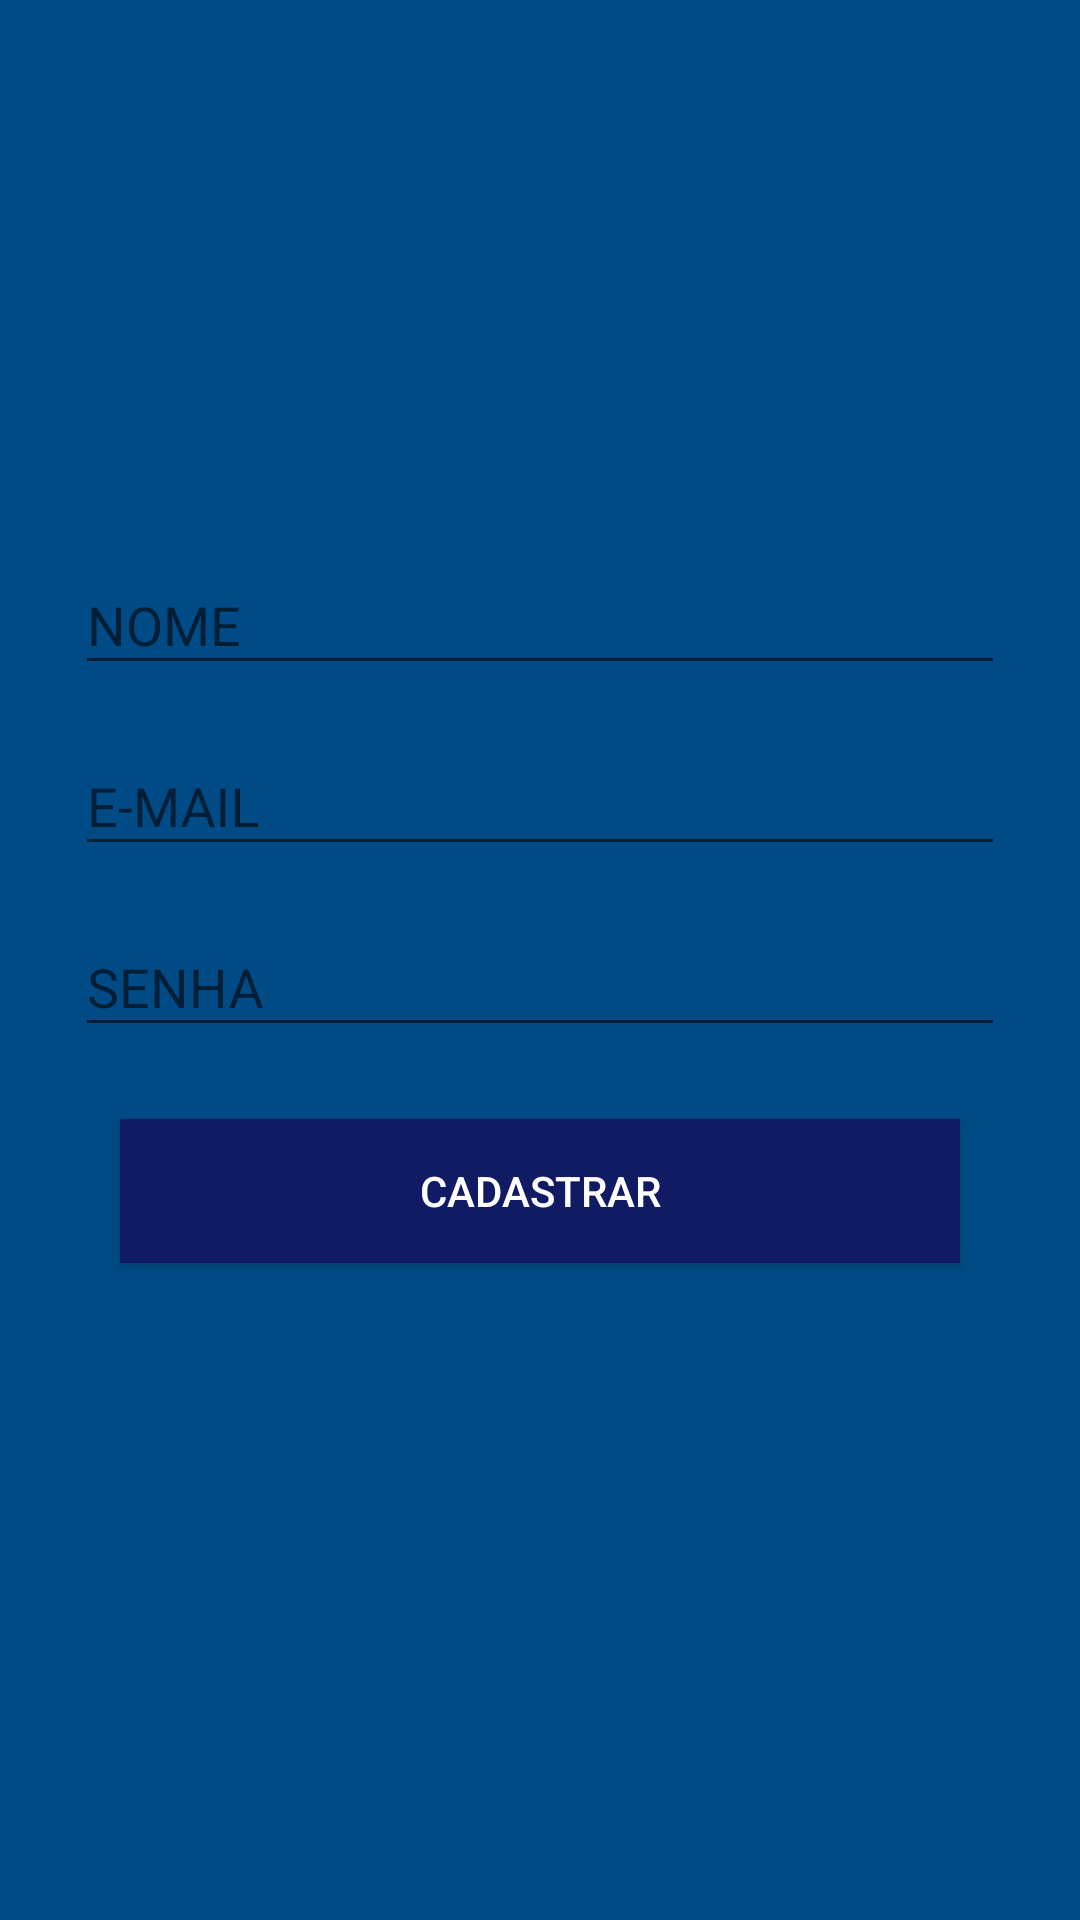

Produce the Android XML layout that renders to this screen, including the resource entries it uses.
<!-- AndroidManifest.xml: application theme AppTheme -->
<!-- res/layout/activity_cadastro.xml -->
<?xml version="1.0" encoding="utf-8"?>
<androidx.constraintlayout.widget.ConstraintLayout xmlns:android="http://schemas.android.com/apk/res/android"
    xmlns:app="http://schemas.android.com/apk/res-auto"
    xmlns:tools="http://schemas.android.com/tools"
    android:layout_width="match_parent"
    android:layout_height="match_parent"
    android:background="@color/colorPrimary"
    tools:context=".activity.CadastroActivity">

    <ImageView
        android:id="@+id/imageView2"
        android:layout_width="120dp"
        android:layout_height="120dp"
        android:layout_marginTop="32dp"
        app:layout_constraintEnd_toEndOf="parent"
        app:layout_constraintStart_toStartOf="parent"
        app:layout_constraintTop_toTopOf="parent"
        app:srcCompat="@drawable/usuario" />

    <com.google.android.material.textfield.TextInputLayout
        android:id="@+id/textInputLayout3"
        android:layout_width="310dp"
        android:layout_height="wrap_content"
        android:layout_marginTop="24dp"
        app:layout_constraintEnd_toEndOf="parent"
        app:layout_constraintStart_toStartOf="parent"
        app:layout_constraintTop_toBottomOf="@+id/imageView2">

        <com.google.android.material.textfield.TextInputEditText
            android:id="@+id/etxt_cadastro_nome"
            android:layout_width="match_parent"
            android:layout_height="wrap_content"
            android:hint="NOME"
            android:inputType="textPersonName" />
    </com.google.android.material.textfield.TextInputLayout>

    <com.google.android.material.textfield.TextInputLayout
        android:id="@+id/textInputLayout4"
        android:layout_width="310dp"
        android:layout_height="wrap_content"
        android:layout_marginTop="8dp"
        app:layout_constraintEnd_toEndOf="parent"
        app:layout_constraintStart_toStartOf="parent"
        app:layout_constraintTop_toBottomOf="@+id/textInputLayout3">

        <com.google.android.material.textfield.TextInputEditText
            android:id="@+id/etxt_cadastro_email"
            android:layout_width="match_parent"
            android:layout_height="wrap_content"
            android:hint="E-MAIL"
            android:inputType="textEmailAddress" />
    </com.google.android.material.textfield.TextInputLayout>

    <com.google.android.material.textfield.TextInputLayout
        android:id="@+id/textInputLayout5"
        android:layout_width="310dp"
        android:layout_height="wrap_content"
        android:layout_marginTop="8dp"
        app:layout_constraintEnd_toEndOf="parent"
        app:layout_constraintStart_toStartOf="parent"
        app:layout_constraintTop_toBottomOf="@+id/textInputLayout4">

        <com.google.android.material.textfield.TextInputEditText
            android:id="@+id/etxt_cadastro_senha"
            android:layout_width="match_parent"
            android:layout_height="wrap_content"
            android:hint="SENHA"
            android:inputType="textPassword" />
    </com.google.android.material.textfield.TextInputLayout>

    <Button
        android:id="@+id/button2"
        android:layout_width="280dp"
        android:layout_height="wrap_content"
        android:layout_marginTop="24dp"
        android:background="@color/colorPrimaryDark"
        android:onClick="validarCadastroUsuario"
        android:text="CADASTRAR"
        android:textColor="@android:color/white"
        app:layout_constraintEnd_toEndOf="parent"
        app:layout_constraintStart_toStartOf="parent"
        app:layout_constraintTop_toBottomOf="@+id/textInputLayout5" />

</androidx.constraintlayout.widget.ConstraintLayout>
<!-- resources referenced by this layout -->
<resources>
  <color name="colorPrimary">#004B85</color>
  <color name="colorPrimaryDark">#101B63</color>
  <style name="AppTheme" parent="Theme.AppCompat.Light.NoActionBar">
          
          <item name="colorPrimary">@color/colorPrimary</item>
          <item name="colorPrimaryDark">@color/colorPrimaryDark</item>
          <item name="colorAccent">@color/colorAccent</item>
      </style>
  <color name="colorAccent">#0FC4E7</color>
</resources>
